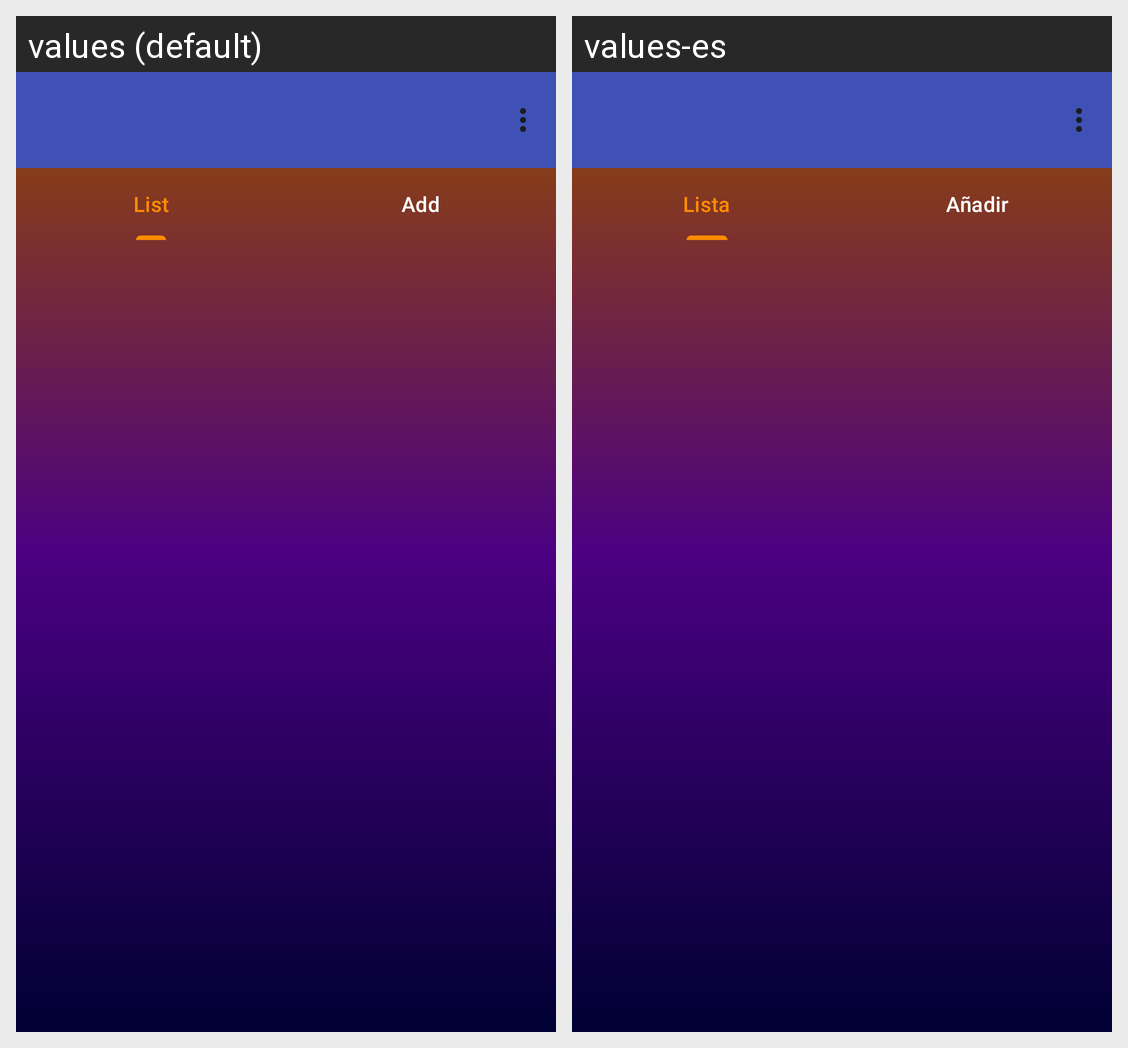

Translations of the strings shown on this Android screen, per locale in the grid:
Android screen res/layout/activity_clients.xml rendered under 2 locales, left to right: values (default), values-es. Device: Nexus 5 (rendered at 1080×1920; each locale shown at half size, 540×960, under a caption strip naming it); theme Theme.FixLab.
Strings drawn on this screen, with the default value and each locale's value (text and hints the layout hard-codes, and strings that could not be matched under every locale, appear in the picture but are not listed):

list_name
  values: List
  values-es: Lista

add_name
  values: Add
  values-es: Añadir
